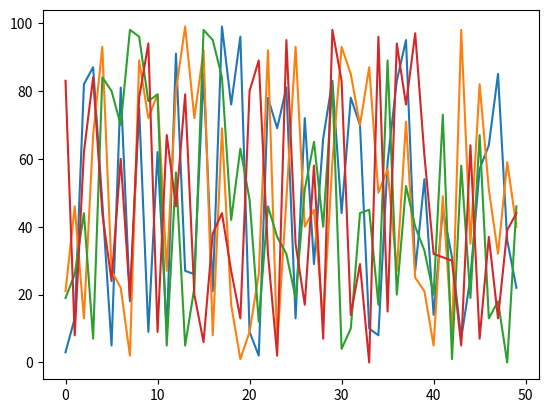

This chart was generated by the following Python code:
import numpy as np
import matplotlib.pyplot as plt

data = np.random.randint(0, 100, (50, 4))
# print(data)


# print(plt.style.available)
# ['Solarize_Light2', '_classic_test_patch', 'bmh', 'classic', 'dark_background', 'fast', 'fivethirtyeight', 'ggplot', 'grayscale', 'seaborn', 'seaborn-bright', 'seaborn-colorblind', 'seaborn-dark', 'seaborn-dark-palette', 'seaborn-darkgrid', 'seaborn-deep', 'seaborn-muted', 'seaborn-notebook', 'seaborn-paper', 'seaborn-pastel', 'seaborn-poster', 'seaborn-talk', 'seaborn-ticks', 'seaborn-white', 'seaborn-whitegrid', 'tableau-colorblind10']

plt.style.use("fast")

plt.plot(data)
# plt.savefig("test.jpg")
plt.show()
